Run: headless pygame with SDL's dummy video driver; simulated clock (each Clock.tick advances the game by its frame time, no real sleeping); random seed 0; keys injected as events and as key.get_pressed() state; no mouse input.
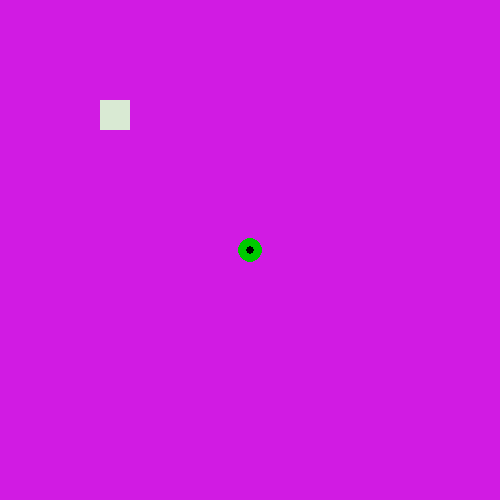
Frame 1 of 4 · flips 1–60 · no input
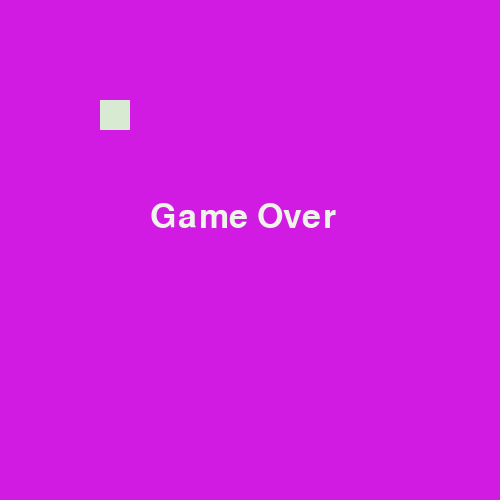
Frame 2 of 4 · flips 61–180 · tapped SPACE, RETURN · held RIGHT (→), D
Frame 3 of 4 · flips 181–300 · held DOWN (↓), S · screen unchanged from frame 2, image omitted
Frame 4 of 4 · flips 301–420 · held LEFT (←), A, UP (↑), W · screen unchanged from frame 3, image omitted

The pygame program that drew these frames:

import pygame
import random

pygame.init()
screen = pygame.display.set_mode((500,500))
pygame.display.set_caption("Move Hero")
hero_x = 250
hero_y = 250
rect_x =100
rect_y=100
hero_color = (244,67,54)
my_font = pygame.font.SysFont(None, 50)
speed =20
running = True
direction = "RIGHT"
snake_body = []
snake_length = 5

x_change = 0
y_change = 0

clock = pygame.time.Clock()

def draw_snake(body):
    for i, (x, y) in enumerate(body):
        if i == len(body)-1:
            pygame.draw.circle(screen, (0,200,0), (int(x), int(y)), 12)
            pygame.draw.circle(screen, (0,0,0), (int(x), int(y)), 4)
        else:
            pygame.draw.circle(screen, (0,255,0), (int(x), int(y)), 12)

while running:
    for event in pygame.event.get():
        if event.type == pygame.QUIT:
            running = False
        if event.type == pygame.KEYDOWN:
            if event.key == pygame.K_LSHIFT:
                speed =170
            hero_color =(227,217,27)
            if event.key == pygame.K_UP:
                x_change = 0
                y_change = -speed

            if event.key == pygame.K_DOWN:
                x_change = 0
                y_change = speed

            if event.key == pygame.K_LEFT:
                x_change = -speed
                y_change = 0

            if event.key == pygame.K_RIGHT:
                x_change = speed
                y_change = 0
        if event.type == pygame.KEYUP:
            if event.key == pygame.K_LSHIFT:
                speed =20
            hero_color = (255,0,0)
    
    hero_x += x_change
    hero_y += y_change
    screen.fill((209,27,227))
    snake_body.append((hero_x, hero_y))

    if len(snake_body) > snake_length:
        snake_body.pop(0)

    draw_snake(snake_body)
    
    pygame.draw.rect(screen,(217,234,211),(rect_x,rect_y,30,30))
    if(abs(hero_x - rect_x)<30 and abs(hero_y-rect_y)<30):
        rect_x = random.randint(20,480)
        rect_y = random.randint(20,480)
        
    if(hero_x>500  or hero_x<0 or hero_y>500 or hero_y <0):
        msg =my_font.render("Game Over", True, (239,244,234))
        screen.blit(msg, (150, 200))
        
    clock.tick(10)
    pygame.display.update()
    

pygame.quit()
